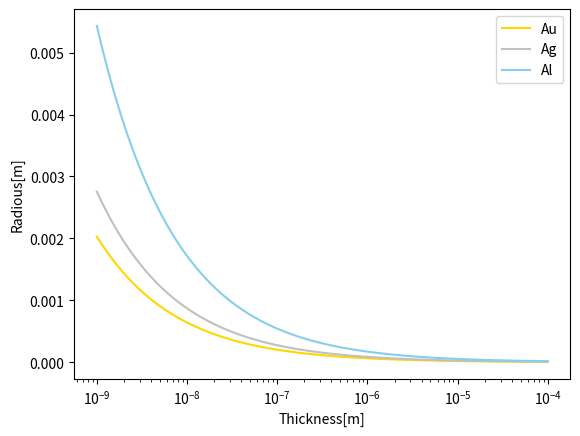
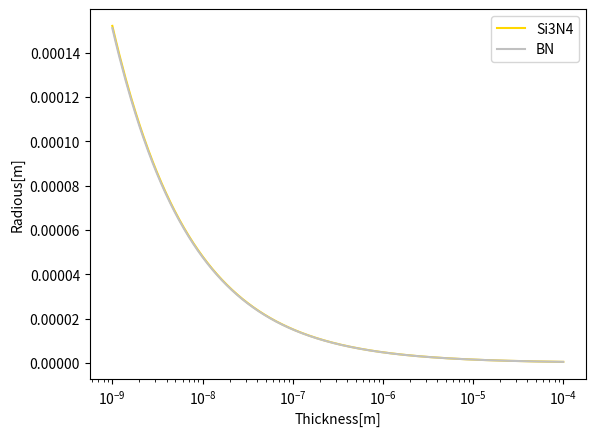

Source code (Python) for these figures, in order:
# -*- coding: utf-8 -*-
"""
Created on Thu Jul 21 01:49:48 2022

@author: User
"""

import matplotlib.pyplot as pl
import math
import numpy as np

#Calculate thickness of sail
#Au
M = 1e-9 #Mass of sail[kg]
rho1 = 19320 #Density [kg/m^3]
d = np.linspace(10e-10, 10e-5, 1000000) #thickness[m]
r1 = (M / (4 * np.pi * rho1 *d))**(1/2) #radious[m]

#pl.figure(1)
#pl.plot(d,r1)
#pl.xscale("log")
#pl.xlabel("Thickness[m]")
#pl.ylabel("Radious[m]")
#pl.title("Radious Au")

#Ag
M = 1e-9 #Mass of sail[kg]
rho2 = 10490 #Density [kg/m^3]
d = np.linspace(10e-10, 10e-5, 1000000) #thickness[m]
r2 = (M / (4 * np.pi * rho2 *d))**(1/2) #radious[m]

#pl.figure(2)
#pl.plot(d,r2)
#pl.xscale("log")
#pl.xlabel("Thickness[m]")
#pl.ylabel("Radious[m]")
#pl.title("Radious Ag")

#Al
M = 1e-9 #Mass of sail[kg]
rho3 = 2698 #Density [kg/m^3]
d = np.linspace(10e-10, 10e-5, 1000000) #thickness[m]
r3 = (M / (4 * np.pi * rho3 *d))**(1/2) #radious[m]

#Si3N4
m = 1e-12 #Mass of sail[kg]
rho4 = 3440 #Density [kg/m^3]
d = np.linspace(10e-10, 10e-5, 1000000) #thickness[m]
r4 = (m / (4 * np.pi * rho4 *d))**(1/2) #radious[m]

#BN
m = 1e-12 #Mass of sail[kg]
rho5 = 3487 #Density [kg/m^3]
d = np.linspace(10e-10, 10e-5, 1000000) #thickness[m]
r5 = (m / (4 * np.pi * rho5 *d))**(1/2) #radious[m]

pl.figure(3)
pl.plot(d, r1, label="Au", color="gold")
pl.plot(d, r2, label="Ag", color="silver")
pl.plot(d, r3, label="Al", color="skyblue")
pl.xscale("log")
pl.xlabel("Thickness[m]")
pl.ylabel("Radious[m]")
#pl.title("Radious")
pl.legend()

pl.figure(4)
pl.plot(d, r4, label="Si3N4", color="gold")
pl.plot(d, r5, label="BN", color="silver")
#pl.plot(d, r3, label="Al", color="skyblue")
pl.xscale("log")
pl.xlabel("Thickness[m]")
pl.ylabel("Radious[m]")
#pl.title("Radious")
pl.legend()